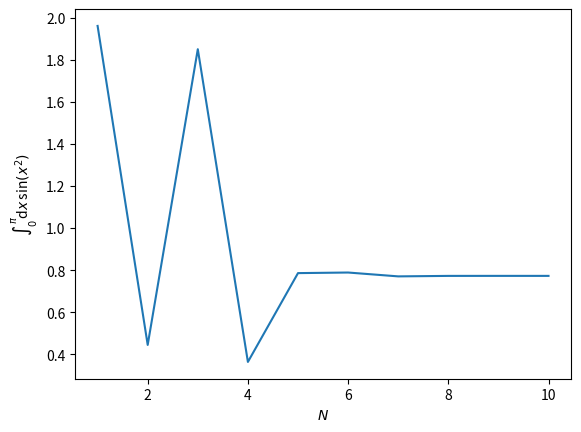

Reproduce this figure in Python.
import matplotlib.pyplot as plt
import numpy as np

def funcInt(x):
    """Sine of x^2 (function to integrate)

    Examples:
        >>> funcInt(2,5)
        -0.0331792165475568

    Args:
        x (float): value to square and input to sine

    Returns:
        float: Returns the sine of `x`^2.

    """
    return np.sin(x**2)

def gaussxw(N):
    """Points and Weights for Gaussian Cuadrature

    Examples:
        >>> gaussxw(3)
        array([-0.77459667, 0,  0.77459667]),
        array([[0.55555556, 0.88888889, 0.55555556])

    Args:
        N (int): Degree of the polynomial to use for approximation

    Returns:
        x: A numpy array of floats indicating the points to evaluate
        w: A numpy array of weights necesary for Gaussian Cuadrature
    
    """
    x, w = np.polynomial.legendre.leggauss(N)
    return (x, w)

def gaussxwab(a, b, x, w):
    """Scales Gaussian Cuadrature points and weights to an interval

    Examples:
        >>> gaussxwab(0, 4.0, np.array([-0.77459667, 0,  0.77459667]),
                      np.array([0.55555556, 0.88888889, 0.55555556]))
        array([0.45080666, 2., 3.54919334]),
        array([1.11111112, 1.77777778, 1.11111112])
    Args:
        a (float): Start of the interval to scale to
        b (float): End of the intervarl to scale to
        x (np.array(float)): Gaussian cuadrature points to scale
        w (np.array(float)): Gaussian cuadrature weights to scale

    Returns:
        (np.array(float)): scaled Gaussian cuadrature points
        (np.array(float)): scaled Gaussian cuadrature weights

    """
    return 0.5 * (b - a) * x + 0.5 * (b + a), 0.5 * (b - a) * w


valN = np.linspace(1, 10, 10, dtype=int)

pwGaussN = [gaussxw(n) for n in valN]
pwGaussEscN = [gaussxwab(0, np.pi, pw[0], pw[1]) for pw in pwGaussN]
intN = [np.sum(funcInt(pwE[0])*pwE[1]) for pwE in pwGaussEscN]

plt.plot(valN, intN)
plt.xlabel("$N$")
plt.ylabel(r"$\int_0^\pi$d$x\,$sin$(x^2)$")
plt.savefig("plot.pdf")
